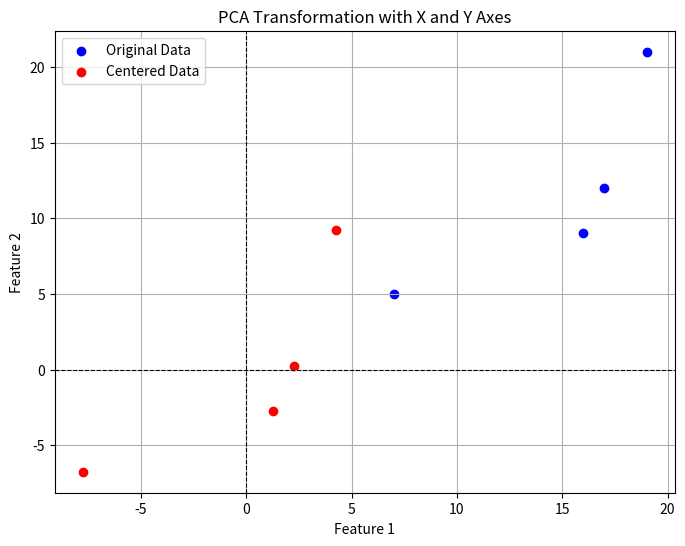

Reproduce this figure in Python.

#pca
import numpy as np
import matplotlib.pyplot as plt
X = np.array([[17,7,16,19],
              [12,5,9,21]])
X_transposed = X.T
print("Step 2: Transposed Data:")
print(X_transposed)
X_mean = np.mean(X_transposed, axis=0)
X_centered = X_transposed - X_mean
print("\nStep 3: Centered Data (Subtract Mean):")
print(X_centered)
cov_matrix = np.cov(X_centered, rowvar=False)
print("\nStep 4: Covariance Matrix:")
print(cov_matrix)
eigenvalues, eigenvectors = np.linalg.eig(cov_matrix)
print("\nStep 5: Eigenvalues:")
print(eigenvalues)
print("\nStep 5: Eigenvectors:")
print(eigenvectors)
sorted_indices = np.argsort(eigenvalues)[::-1]
sorted_eigenvalues = eigenvalues[sorted_indices]
sorted_eigenvectors = eigenvectors[:, sorted_indices]
print("\nStep 6: Sorted Eigenvalues:")
print(sorted_eigenvalues)
print("\nStep 6: Sorted Eigenvectors:")
print(sorted_eigenvectors)
X_pca_manual = np.dot(X_centered, sorted_eigenvectors)
print("\nStep 7: Projected Data (Manual PCA):")
print(X_pca_manual)
plt.figure(figsize=(8, 6))
plt.scatter(X_transposed[:, 0], X_transposed[:, 1], color='blue', label='Original Data')
plt.scatter(X_centered[:, 0], X_centered[:, 1], color='red', label='Centered Data')
plt.axhline(0, color='black', linewidth=0.8, linestyle='--')
plt.axvline(0, color='black', linewidth=0.8, linestyle='--')
plt.xlabel('Feature 1')
plt.ylabel('Feature 2')
plt.title('PCA Transformation with X and Y Axes')
plt.legend()
plt.grid(True)
plt.show()

